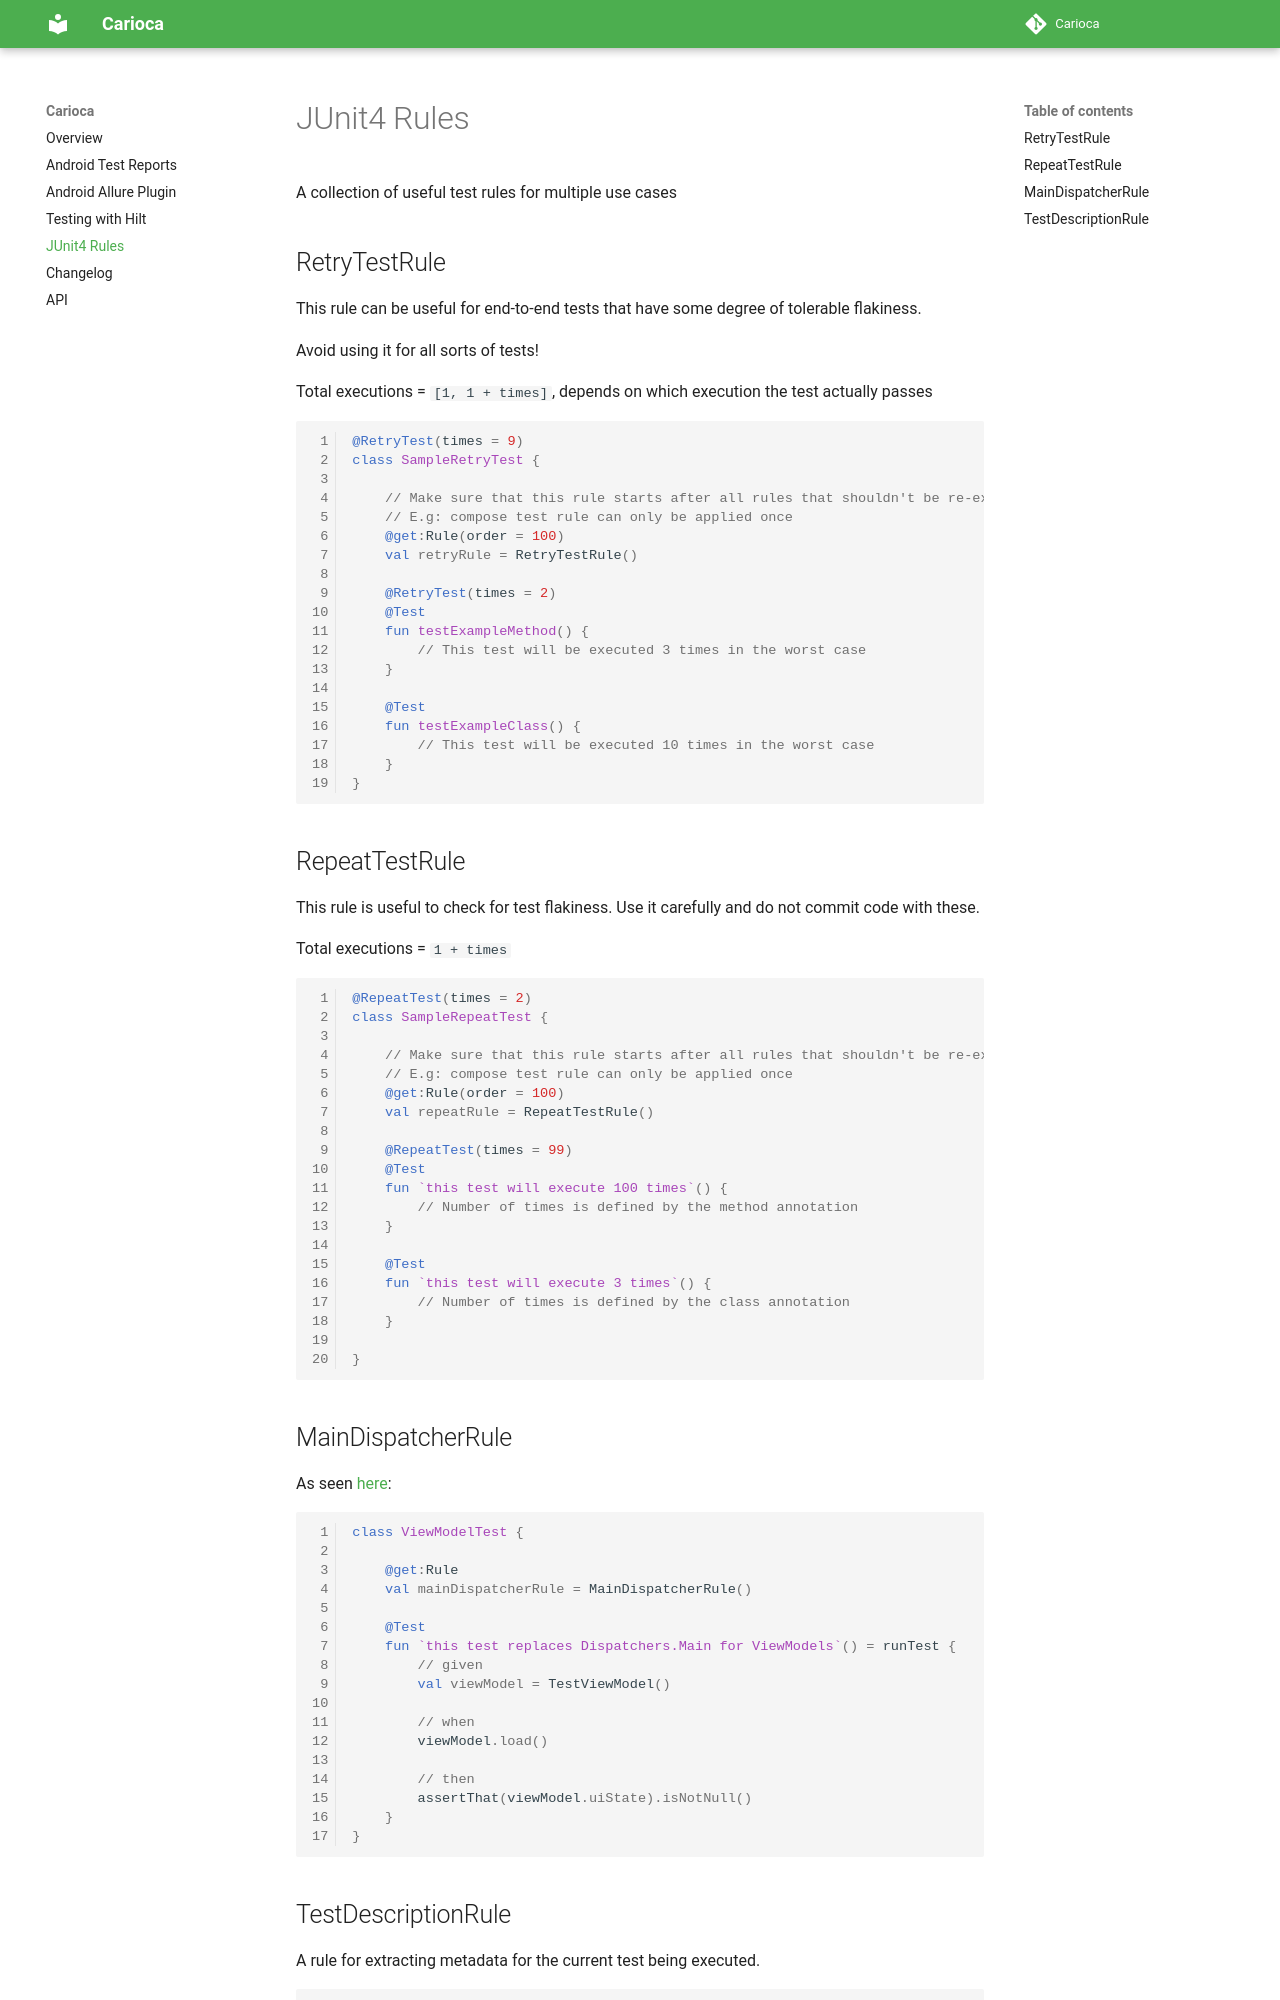

repository: rubensousa/Carioca · page: junit4-rules/index.html · generator: mkdocs

# JUnit4 Rules

A collection of useful test rules for multiple use cases

## RetryTestRule

This rule can be useful for end-to-end tests that have some degree of tolerable flakiness.

Avoid using it for all sorts of tests!

Total executions = `[1, 1 + times]`, depends on which execution the test actually passes

```kotlin linenums="1"
@RetryTest(times = 9)
class SampleRetryTest {

    // Make sure that this rule starts after all rules that shouldn't be re-executed
    // E.g: compose test rule can only be applied once
    @get:Rule(order = 100)
    val retryRule = RetryTestRule()

    @RetryTest(times = 2)
    @Test
    fun testExampleMethod() {
        // This test will be executed 3 times in the worst case
    }

    @Test
    fun testExampleClass() {
        // This test will be executed 10 times in the worst case
    }
}
```

## RepeatTestRule

This rule is useful to check for test flakiness. 
Use it carefully and do not commit code with these.

Total executions = `1 + times`

```kotlin linenums="1"
@RepeatTest(times = 2)
class SampleRepeatTest {

    // Make sure that this rule starts after all rules that shouldn't be re-executed
    // E.g: compose test rule can only be applied once
    @get:Rule(order = 100)
    val repeatRule = RepeatTestRule()
    
    @RepeatTest(times = 99)
    @Test
    fun `this test will execute 100 times`() {
        // Number of times is defined by the method annotation
    }
    
    @Test
    fun `this test will execute 3 times`() {
        // Number of times is defined by the class annotation
    }

}
```

## MainDispatcherRule

As seen [here](https://developer.android.com/kotlin/coroutines/test#setting-main-dispatcher):

```kotlin linenums="1"
class ViewModelTest {
    
    @get:Rule
    val mainDispatcherRule = MainDispatcherRule()

    @Test
    fun `this test replaces Dispatchers.Main for ViewModels`() = runTest {
        // given
        val viewModel = TestViewModel()
        
        // when
        viewModel.load()
        
        // then
        assertThat(viewModel.uiState).isNotNull()
    }
}
```
